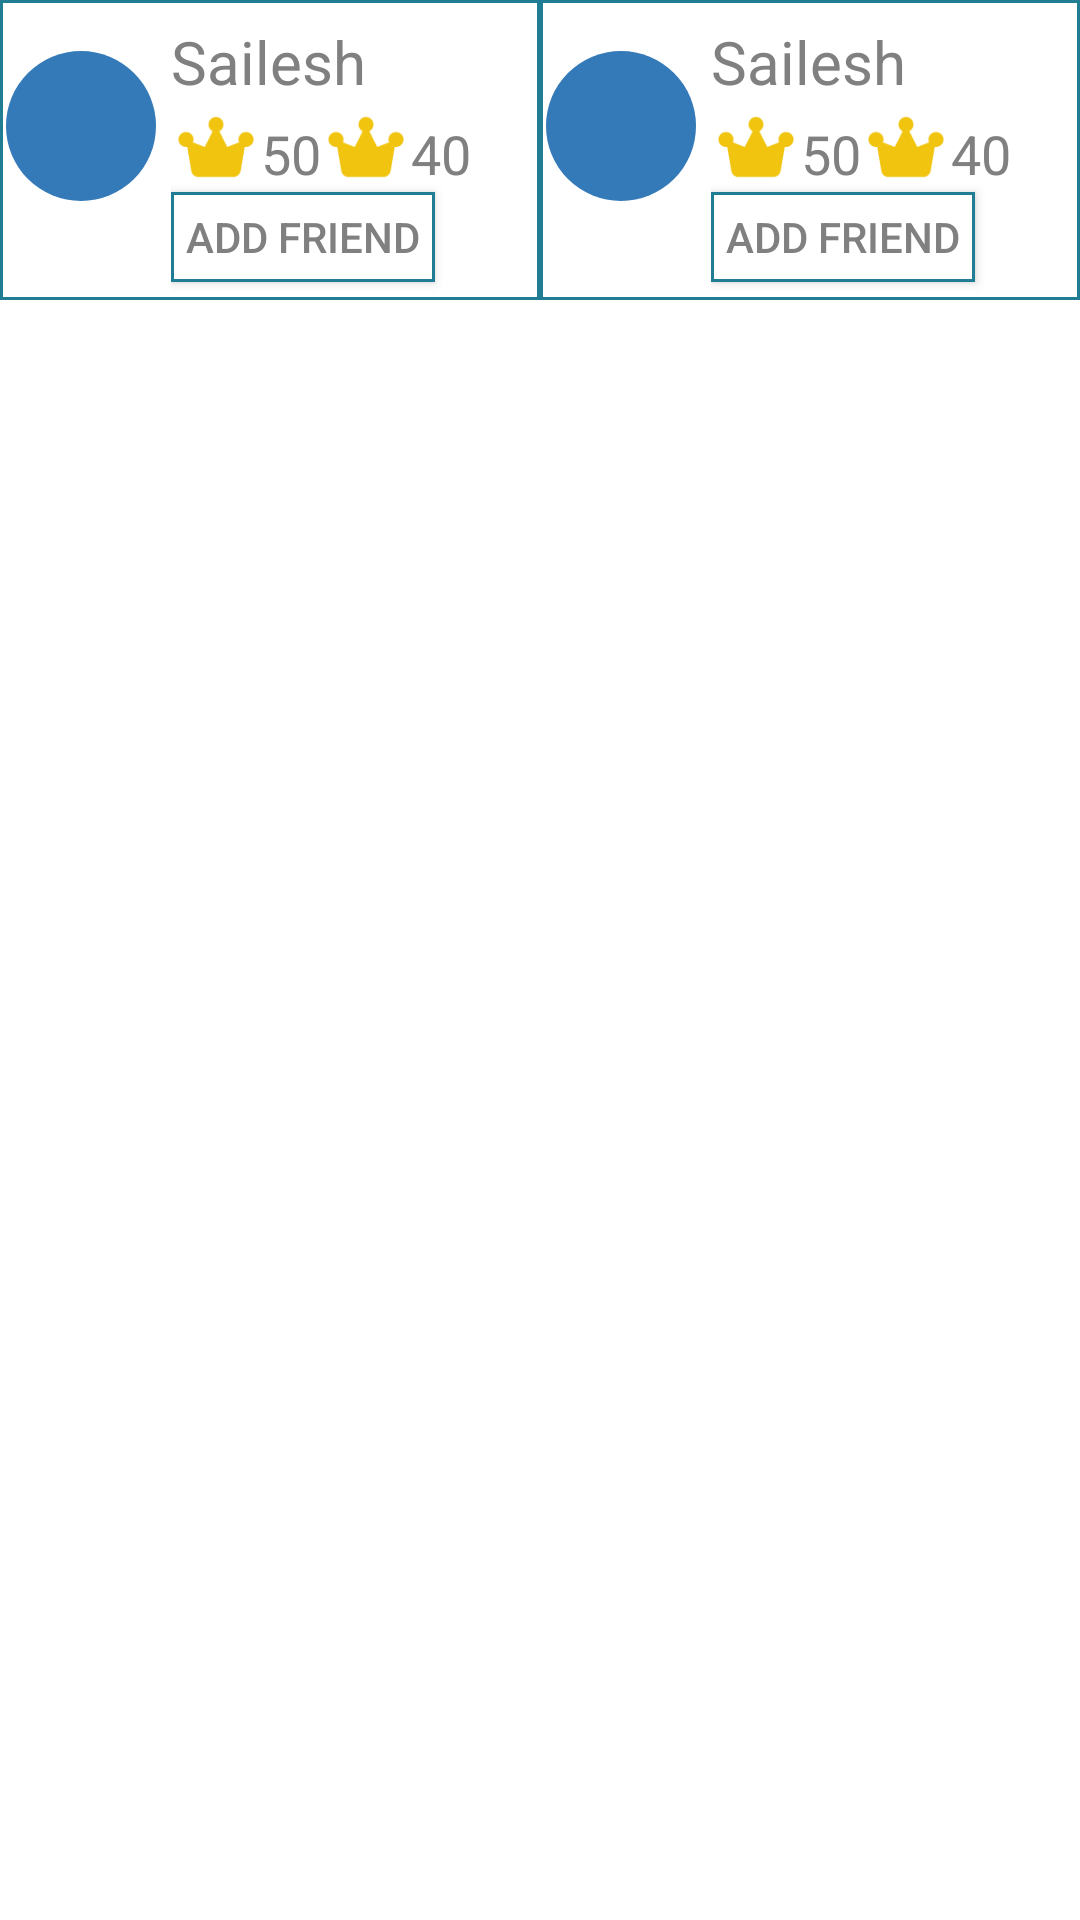

Produce the Android XML layout that renders to this screen, including the resource entries it uses.
<!-- AndroidManifest.xml: application theme AppTheme -->
<!-- res/layout/custom_friends.xml -->
<?xml version="1.0" encoding="utf-8"?>
<LinearLayout xmlns:android="http://schemas.android.com/apk/res/android"
    android:layout_width="match_parent" android:layout_height="match_parent"
    android:background="@color/white"
    android:orientation="horizontal">
    <LinearLayout
        android:orientation="horizontal"
        android:layout_width="match_parent"
        android:layout_height="100dp"
        android:layout_gravity="right"
        android:layout_weight="1"
        android:background="@drawable/shape_for_edittext"
        android:layout_marginBottom="10dp">

        <LinearLayout
            android:orientation="horizontal"
            android:layout_width="50dp"
            android:layout_height="60dp"
            android:layout_marginTop="10dp">

            <ImageView
                android:layout_width="match_parent"
                android:layout_height="match_parent"
                android:id="@+id/imageView5"
                android:background="@drawable/circle_shape"
                android:layout_marginTop="5dp"
                android:layout_marginBottom="5dp" />

        </LinearLayout>

        <LinearLayout
            android:orientation="vertical"
            android:layout_width="fill_parent"
            android:layout_height="fill_parent"
            android:layout_marginLeft="5dp">

            <TextView
                android:layout_width="match_parent"
                android:layout_height="wrap_content"
                android:textAppearance="?android:attr/textAppearanceMedium"
                android:text="@string/friend_name"
                android:id="@+id/friend_name1"
                android:layout_marginTop="5dp"
                android:textColor="@color/gray"
                android:textSize="20sp" />

            <LinearLayout
                android:orientation="horizontal"
                android:layout_width="match_parent"
                android:layout_height="30dp">

                <ImageView
                    android:layout_width="30dp"
                    android:layout_height="match_parent"
                    android:id="@+id/imageView6"
                    android:src="@mipmap/gold" />

                <TextView
                    android:layout_width="wrap_content"
                    android:layout_height="wrap_content"
                    android:textAppearance="?android:attr/textAppearanceMedium"
                    android:text="50"
                    android:id="@+id/friends_gold_point"
                    android:textColor="@color/gray"
                    android:layout_marginTop="5dp" />

                <ImageView
                    android:layout_width="30dp"
                    android:layout_height="match_parent"
                    android:id="@+id/imageView7"
                    android:src="@mipmap/gold" />

                <TextView
                    android:layout_width="wrap_content"
                    android:layout_height="wrap_content"
                    android:textAppearance="?android:attr/textAppearanceMedium"
                    android:text="40"
                    android:id="@+id/textView5"
                    android:layout_marginTop="5dp"
                    android:textColor="@color/gray" />
            </LinearLayout>

            <Button
                android:layout_width="wrap_content"
                android:layout_height="30dp"
                android:text="@string/addfriend"
                android:id="@+id/add_friend1"
                android:textColor="@color/gray"
                android:background="@drawable/shape_for_edittext"
                android:layout_marginBottom="5dp" />
        </LinearLayout>

    </LinearLayout>

    <LinearLayout
        android:orientation="horizontal"
        android:layout_width="fill_parent"
        android:layout_height="100dp"
        android:layout_weight="1"
        android:background="@drawable/shape_for_edittext"
        android:layout_marginBottom="10dp">
        <LinearLayout
            android:orientation="horizontal"
            android:layout_width="50dp"
            android:layout_height="60dp"
            android:layout_marginTop="10dp">

            <ImageView
                android:layout_width="match_parent"
                android:layout_height="match_parent"
                android:id="@+id/imageView8"
                android:background="@drawable/circle_shape"
                android:layout_marginTop="5dp"
                android:layout_marginBottom="5dp" />

        </LinearLayout>

        <LinearLayout
            android:orientation="vertical"
            android:layout_width="fill_parent"
            android:layout_height="fill_parent"
            android:layout_marginLeft="5dp">

            <TextView
                android:layout_width="match_parent"
                android:layout_height="wrap_content"
                android:textAppearance="?android:attr/textAppearanceMedium"
                android:text="@string/friend_name"
                android:id="@+id/friend_name2"
                android:layout_marginTop="5dp"
                android:textColor="@color/gray"
                android:textSize="20sp" />

            <LinearLayout
                android:orientation="horizontal"
                android:layout_width="match_parent"
                android:layout_height="30dp">

                <ImageView
                    android:layout_width="30dp"
                    android:layout_height="match_parent"
                    android:src="@mipmap/gold" />

                <TextView
                    android:layout_width="wrap_content"
                    android:layout_height="wrap_content"
                    android:textAppearance="?android:attr/textAppearanceMedium"
                    android:text="50"
                    android:id="@+id/friends_gold_point2"
                    android:textColor="@color/gray"
                    android:layout_marginTop="5dp" />

                <ImageView
                    android:layout_width="30dp"
                    android:layout_height="match_parent"
                    android:src="@mipmap/gold" />

                <TextView
                    android:layout_width="wrap_content"
                    android:layout_height="wrap_content"
                    android:textAppearance="?android:attr/textAppearanceMedium"
                    android:text="40"
                    android:id="@+id/textView6"
                    android:layout_marginTop="5dp"
                    android:textColor="@color/gray" />
            </LinearLayout>

            <Button
                android:layout_width="wrap_content"
                android:layout_height="30dp"
                android:text="@string/addfriend"
                android:id="@+id/add_friend2"
                android:textColor="@color/gray"
                android:background="@drawable/shape_for_edittext"
                android:layout_marginBottom="5dp" />
        </LinearLayout>
    </LinearLayout>

</LinearLayout>
<!-- resources referenced by this layout -->
<resources>
  <color name="gray">#808080</color>
  <color name="white">#FFFFFF</color>
  <!-- drawable circle_shape (drawable) -->
  <?xml version="1.0" encoding="utf-8"?>
  <shape
      xmlns:android="http://schemas.android.com/apk/res/android"
      android:shape="oval">
  
      <solid
          android:color="@color/facebook_color"/>
  
      <size
          android:width="120dp"
          android:height="120dp"/>
  </shape>
  <!-- drawable shape_for_edittext (drawable) -->
  <?xml version="1.0" encoding="utf-8"?>
  <shape xmlns:android="http://schemas.android.com/apk/res/android" android:id="@+id/rect_shape"
      android:layout_height="match_parent"
      android:layout_width="match_parent">
      <stroke android:width="1dp" android:color="#ff207d94" />
      <padding android:left="2dp"
          android:top="2dp"
          android:right="2dp"
          android:bottom="2dp" />
      <corners android:radius="0dp" />
      <solid android:color="#ffffffff" />
  </shape>
  <!-- mipmap gold: png bitmap (mipmap-hdpi, 1037 bytes) -->
  <string name="addfriend">Add Friend</string>
  <string name="friend_name">Sailesh</string>
  <style name="AppTheme" parent="Theme.AppCompat.Light.NoActionBar">
          
          <item name="colorPrimary">@color/ColorPrimary</item>
          <item name="colorPrimaryDark">@color/ColorPrimaryDark</item>
          <item name="drawerArrowStyle">@style/Theme.Test.DrawerArrowStyle</item>
      </style>
  <color name="facebook_color">#347AB8</color>
  <color name="ColorPrimary">#FF5722</color>
  <color name="ColorPrimaryDark">#E64A19</color>
  <style name="Theme.Test.DrawerArrowStyle" parent="@style/Widget.AppCompat.DrawerArrowToggle">
          <item name="spinBars">true</item>
          <item name="color">@android:color/white</item>
      </style>
</resources>
